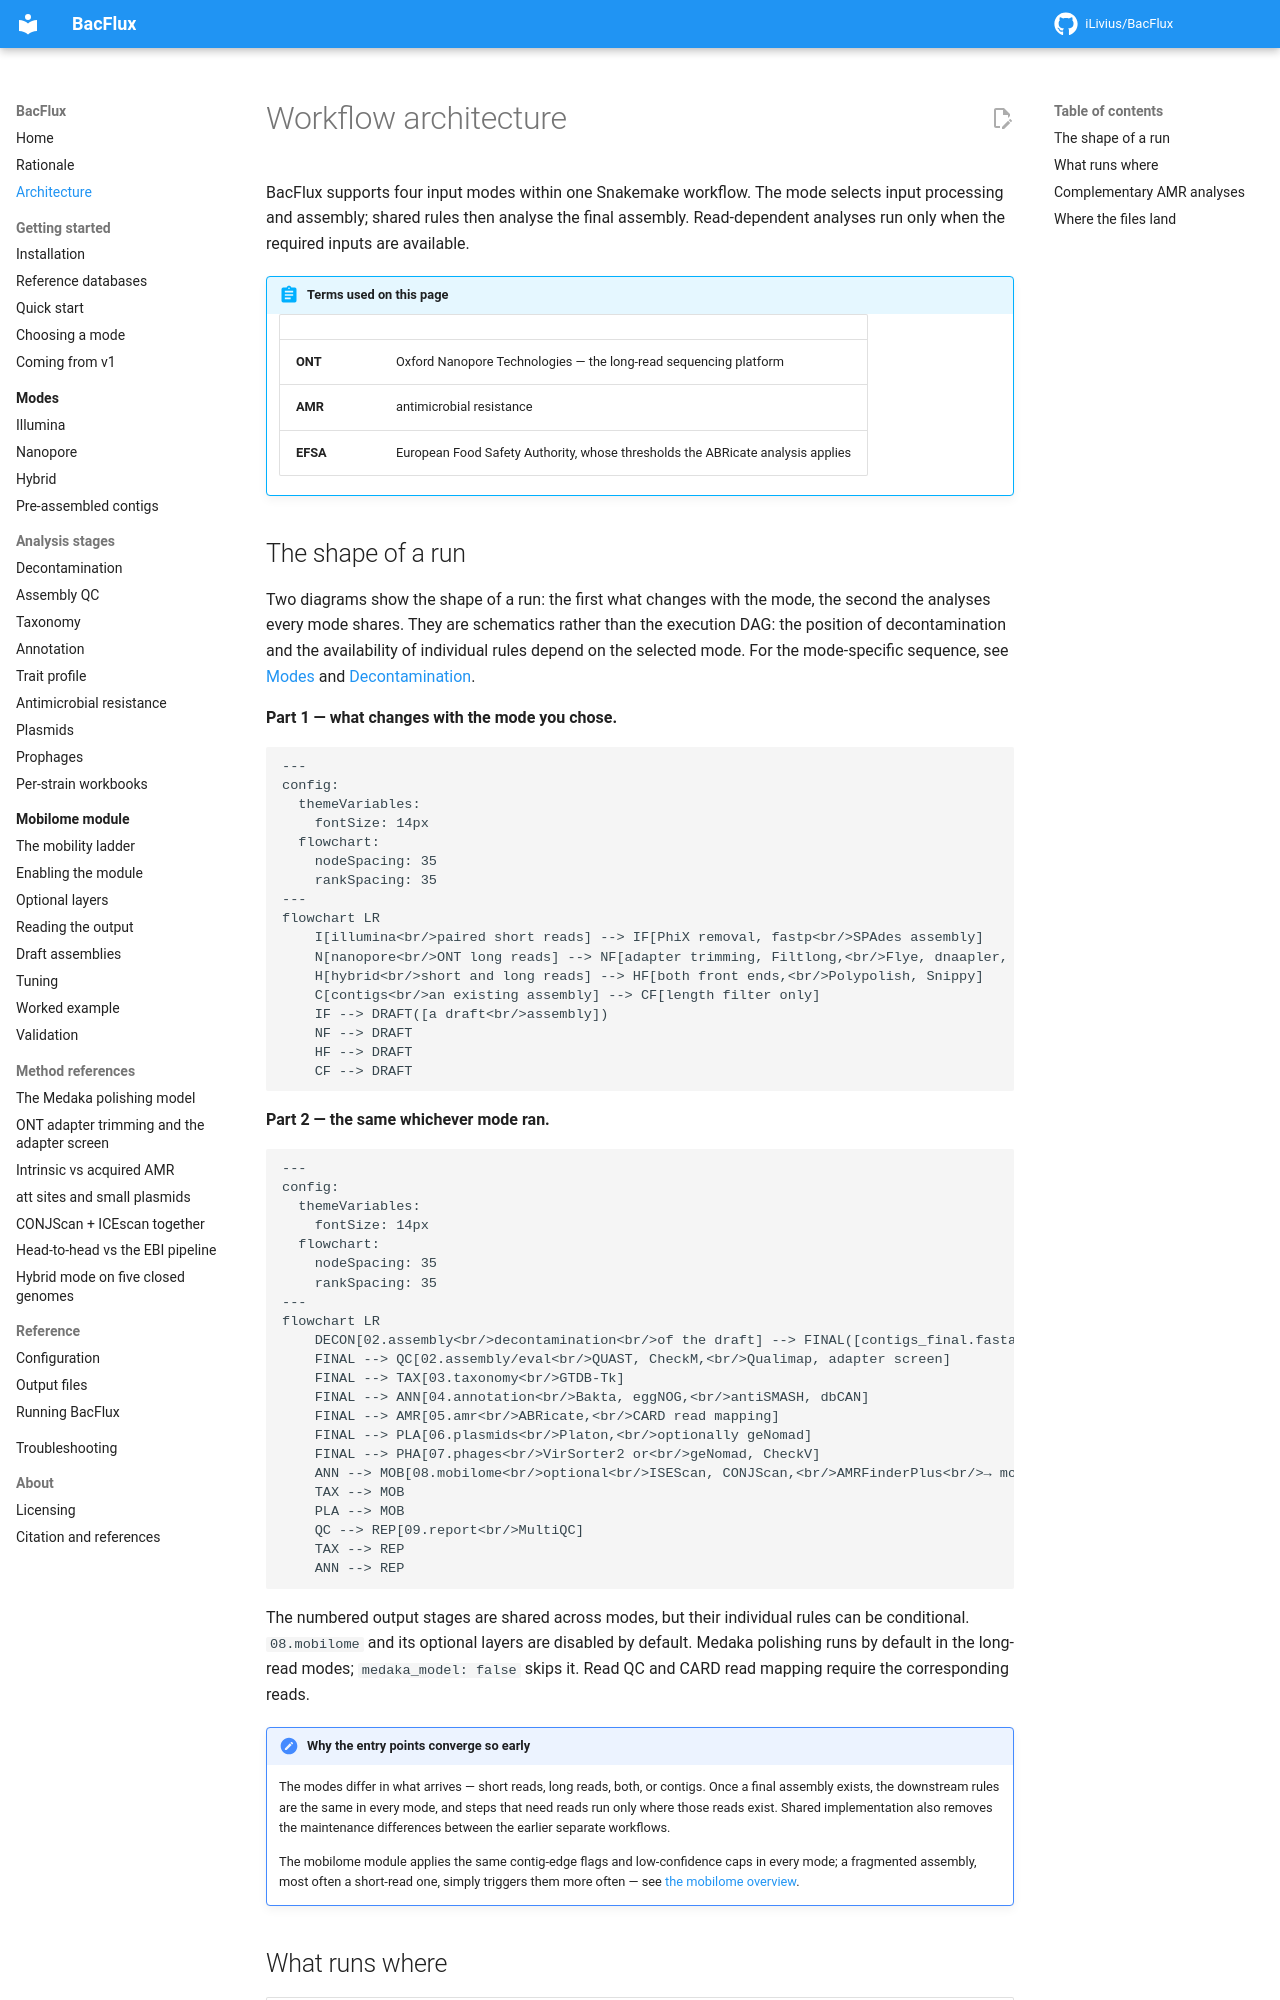

repository: iLivius/BacFlux · page: architecture/index.html · generator: mkdocs

# Workflow architecture

BacFlux supports four input modes within one Snakemake workflow. The mode selects
input processing and assembly; shared rules then analyse the final assembly.
Read-dependent analyses run only when the required inputs are available.

!!! abstract "Terms used on this page"

    | | |
    |---|---|
    | **ONT** | Oxford Nanopore Technologies — the long-read sequencing platform |
    | **AMR** | antimicrobial resistance |
    | **EFSA** | European Food Safety Authority, whose thresholds the ABRicate analysis applies |
